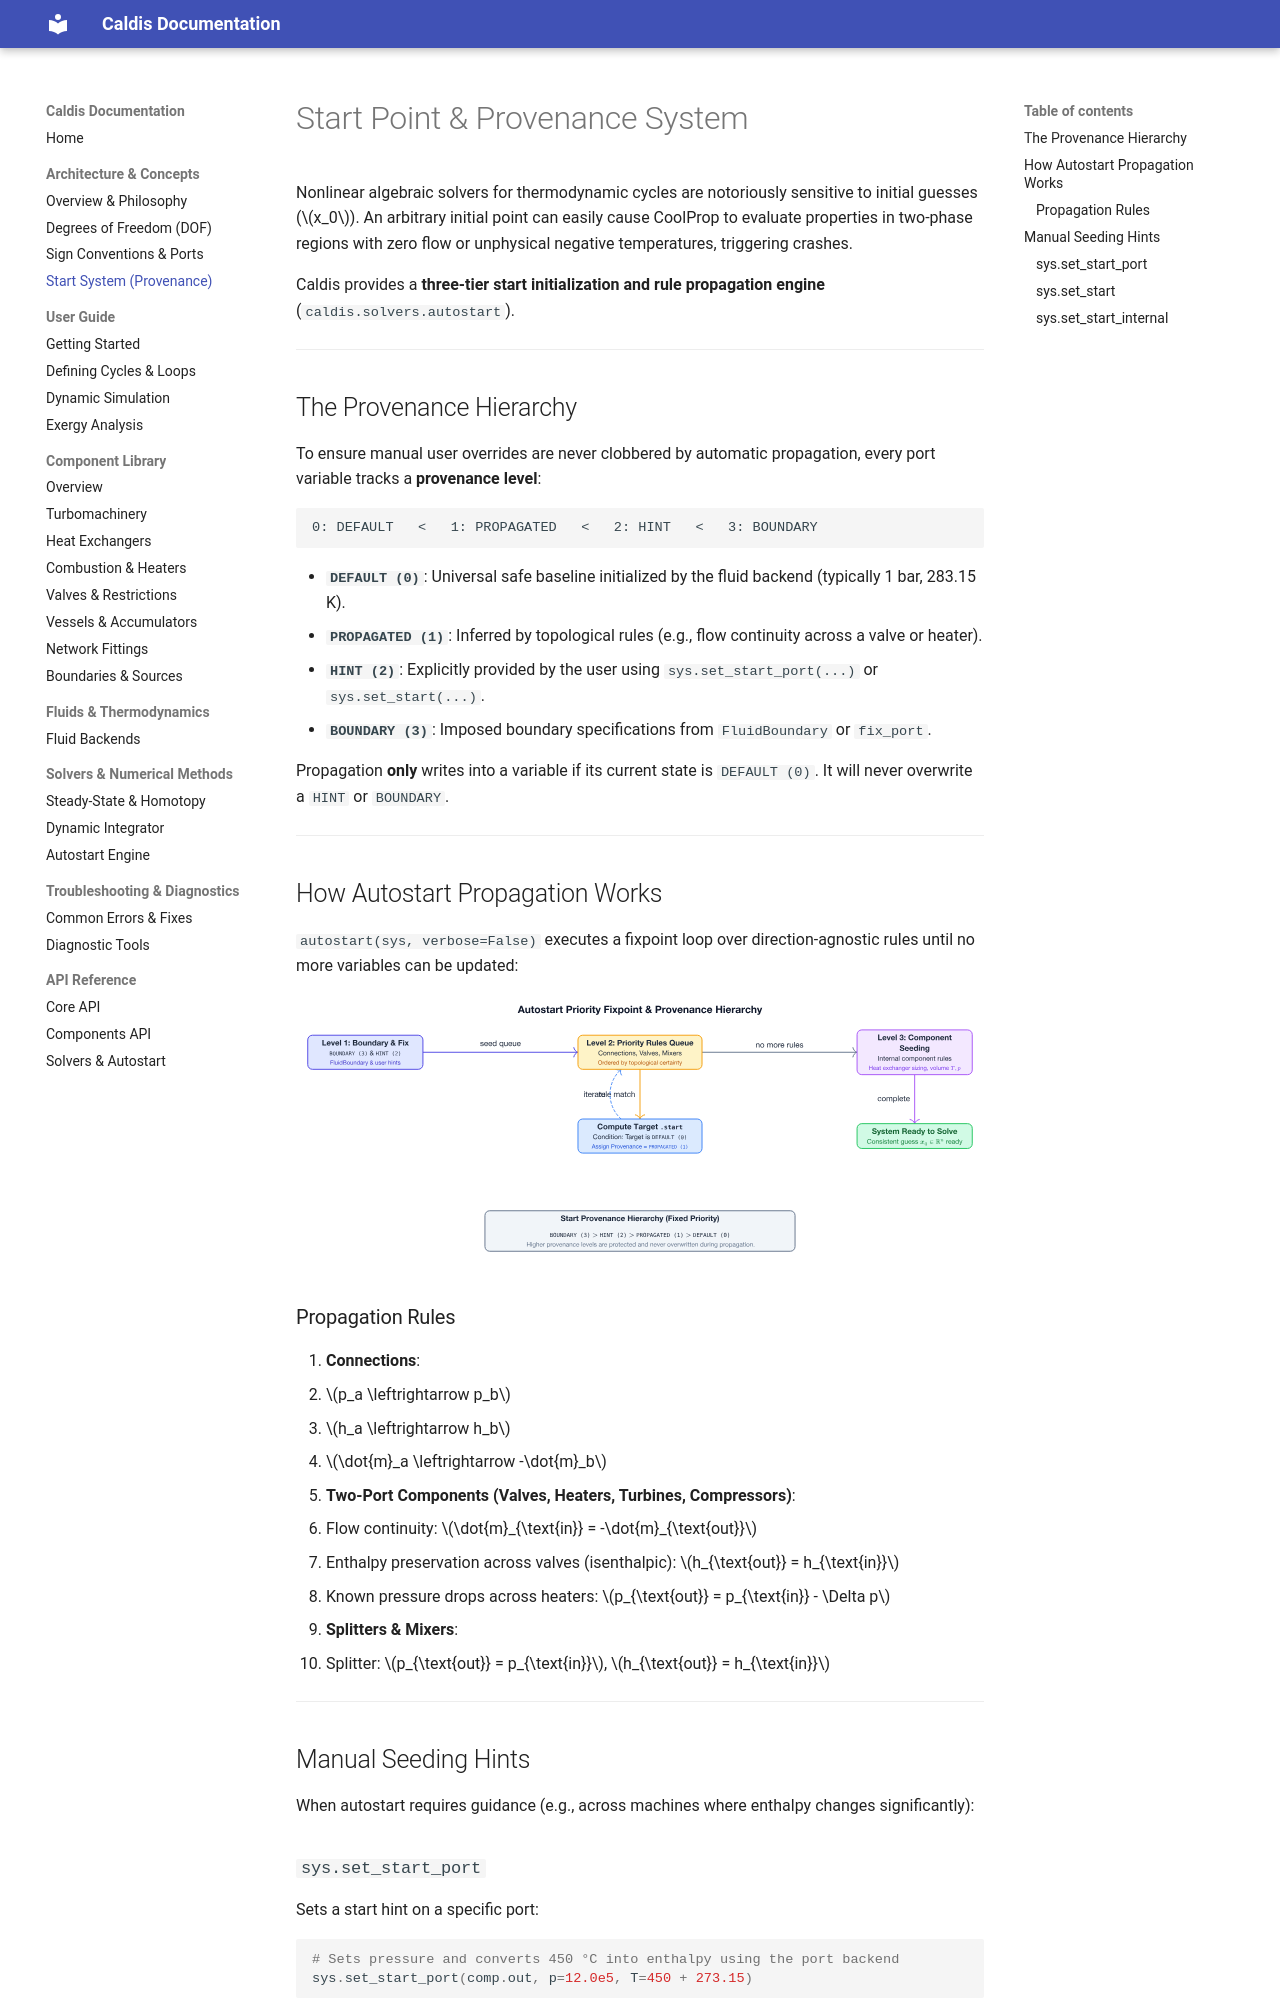

repository: Sebls/ES3A_EEP-01-energy-systems · page: architecture/start_system/index.html · generator: mkdocs

# Start Point & Provenance System

Nonlinear algebraic solvers for thermodynamic cycles are notoriously sensitive to initial guesses ($x_0$). An arbitrary initial point can easily cause CoolProp to evaluate properties in two-phase regions with zero flow or unphysical negative temperatures, triggering crashes.

Caldis provides a **three-tier start initialization and rule propagation engine** (`caldis.solvers.autostart`).

---

## The Provenance Hierarchy

To ensure manual user overrides are never clobbered by automatic propagation, every port variable tracks a **provenance level**:

```
0: DEFAULT   <   1: PROPAGATED   <   2: HINT   <   3: BOUNDARY
```

- **`DEFAULT (0)`**: Universal safe baseline initialized by the fluid backend (typically 1 bar, 283.15 K).
- **`PROPAGATED (1)`**: Inferred by topological rules (e.g., flow continuity across a valve or heater).
- **`HINT (2)`**: Explicitly provided by the user using `sys.set_start_port(...)` or `sys.set_start(...)`.
- **`BOUNDARY (3)`**: Imposed boundary specifications from `FluidBoundary` or `fix_port`.

Propagation **only** writes into a variable if its current state is `DEFAULT (0)`. It will never overwrite a `HINT` or `BOUNDARY`.

---

## How Autostart Propagation Works

`autostart(sys, verbose=False)` executes a fixpoint loop over direction-agnostic rules until no more variables can be updated:

![Autostart Propagation & Fixpoint Engine](../assets/autostart-propagation.svg)


### Propagation Rules

1. **Connections**:
   - $p_a \leftrightarrow p_b$
   - $h_a \leftrightarrow h_b$
   - $\dot{m}_a \leftrightarrow -\dot{m}_b$
2. **Two-Port Components (Valves, Heaters, Turbines, Compressors)**:
   - Flow continuity: $\dot{m}_{\text{in}} = -\dot{m}_{\text{out}}$
   - Enthalpy preservation across valves (isenthalpic): $h_{\text{out}} = h_{\text{in}}$
   - Known pressure drops across heaters: $p_{\text{out}} = p_{\text{in}} - \Delta p$
3. **Splitters & Mixers**:
   - Splitter: $p_{\text{out}} = p_{\text{in}}$, $h_{\text{out}} = h_{\text{in}}$

---

## Manual Seeding Hints

When autostart requires guidance (e.g., across machines where enthalpy changes significantly):
